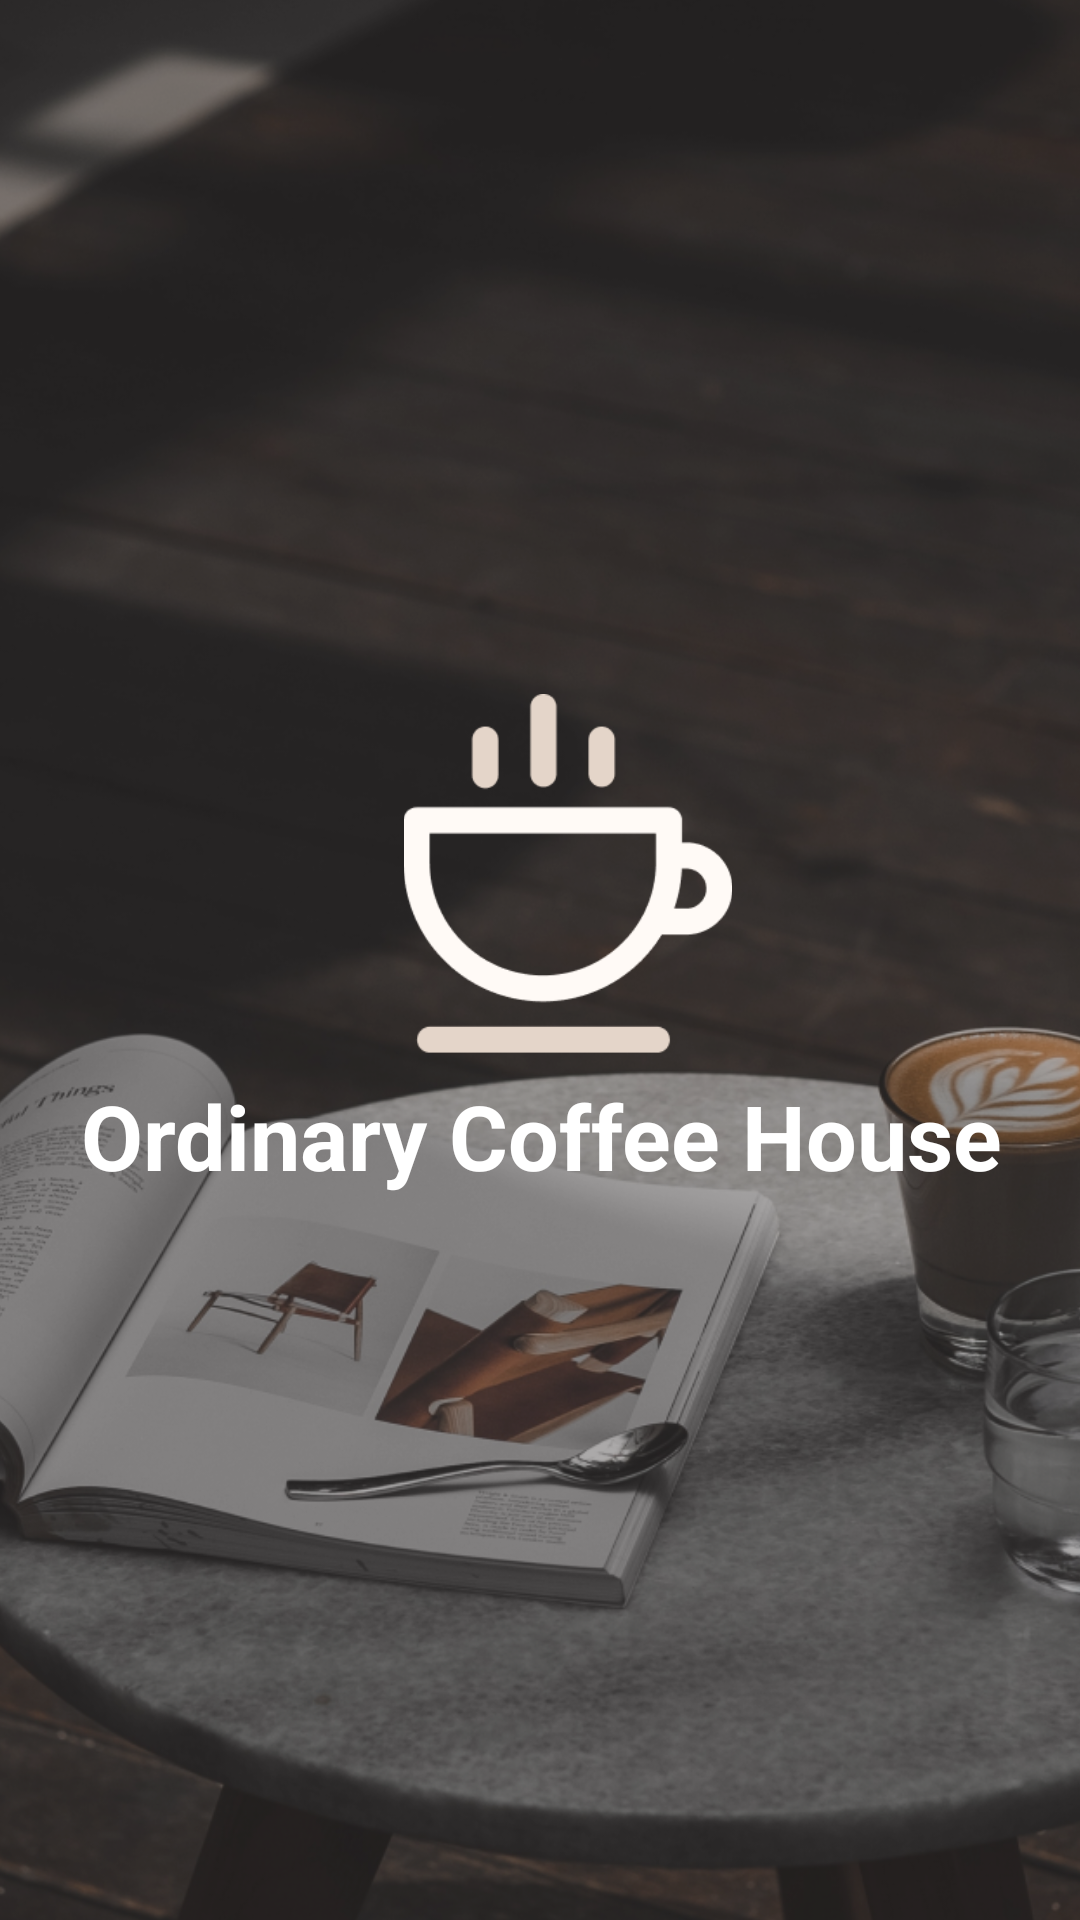

Here is an Android app screen rendered from its layout file. Give the layout XML and the strings, colors and styles it references.
<!-- AndroidManifest.xml: application theme Theme.MidtermPj -->
<!-- res/layout/activity_splash.xml -->
<?xml version="1.0" encoding="utf-8"?>
<RelativeLayout xmlns:android="http://schemas.android.com/apk/res/android"
    xmlns:tools="http://schemas.android.com/tools"
    android:id="@+id/splash_layout"
    android:layout_width="match_parent"
    android:layout_height="match_parent"
    android:background="@android:color/white"
    android:clickable="true"
    android:focusable="true"
    tools:context=".SplashActivity">

    <androidx.constraintlayout.widget.ConstraintLayout xmlns:app="http://schemas.android.com/apk/res-auto"
        android:id="@+id/splash_main"
        android:layout_width="match_parent"
        android:layout_height="match_parent"
        android:background="#AA1B1A1A"
        android:backgroundTint="#312E2E"
        tools:context=".SplashActivity">

        <ImageView
            android:id="@+id/splash_bg"
            android:layout_width="1081dp"
            android:layout_height="939dp"
            android:layout_marginBottom="87dp"
            android:background="#FFFFFF"
            android:visibility="visible"
            app:layout_constraintBottom_toBottomOf="parent"
            app:layout_constraintEnd_toEndOf="parent"
            app:layout_constraintStart_toStartOf="parent"
            app:layout_constraintTop_toTopOf="parent"
            app:layout_constraintVertical_bias="0.264"
            app:srcCompat="@drawable/background"
            tools:visibility="visible" />

        <ImageView
            android:layout_width="match_parent"
            android:layout_height="match_parent"
            android:background="@color/transparent"
            app:layout_constraintBottom_toBottomOf="parent" />

        <ImageView
            android:id="@+id/splash_lg"
            android:layout_width="140dp"
            android:layout_height="120dp"
            app:layout_constraintBottom_toBottomOf="parent"
            app:layout_constraintEnd_toEndOf="parent"
            app:layout_constraintHorizontal_bias="0.542"
            app:layout_constraintStart_toStartOf="parent"
            app:layout_constraintTop_toTopOf="parent"
            app:layout_constraintVertical_bias="0.445"
            app:srcCompat="@drawable/logo" />

        <TextView
            android:id="@+id/splash_slg"
            android:layout_width="388dp"
            android:layout_height="51dp"
            android:layout_marginTop="7dp"
            android:text="@string/ordinary_coffee_house"
            android:textAlignment="center"
            android:textColor="@color/white"
            android:textSize="30sp"
            android:textStyle="bold"
            app:layout_constraintEnd_toEndOf="parent"
            app:layout_constraintStart_toStartOf="parent"
            app:layout_constraintTop_toBottomOf="@+id/splash_lg"
            tools:text="Ordinary Coffee House" />

    </androidx.constraintlayout.widget.ConstraintLayout>
</RelativeLayout>
<!-- resources referenced by this layout -->
<resources>
  <color name="transparent">#68312E2E</color>
  <color name="white">#FFFFFFFF</color>
  <!-- drawable background: png bitmap (drawable, 1013791 bytes) -->
  <!-- drawable logo: png bitmap (drawable, 4062 bytes) -->
  <string name="ordinary_coffee_house">Ordinary Coffee House</string>
  <style name="Theme.MidtermPj" parent="Base.Theme.MidtermPj" />
  <style name="Base.Theme.MidtermPj" parent="Theme.Material3.DayNight.NoActionBar">
          
          
      </style>
</resources>
